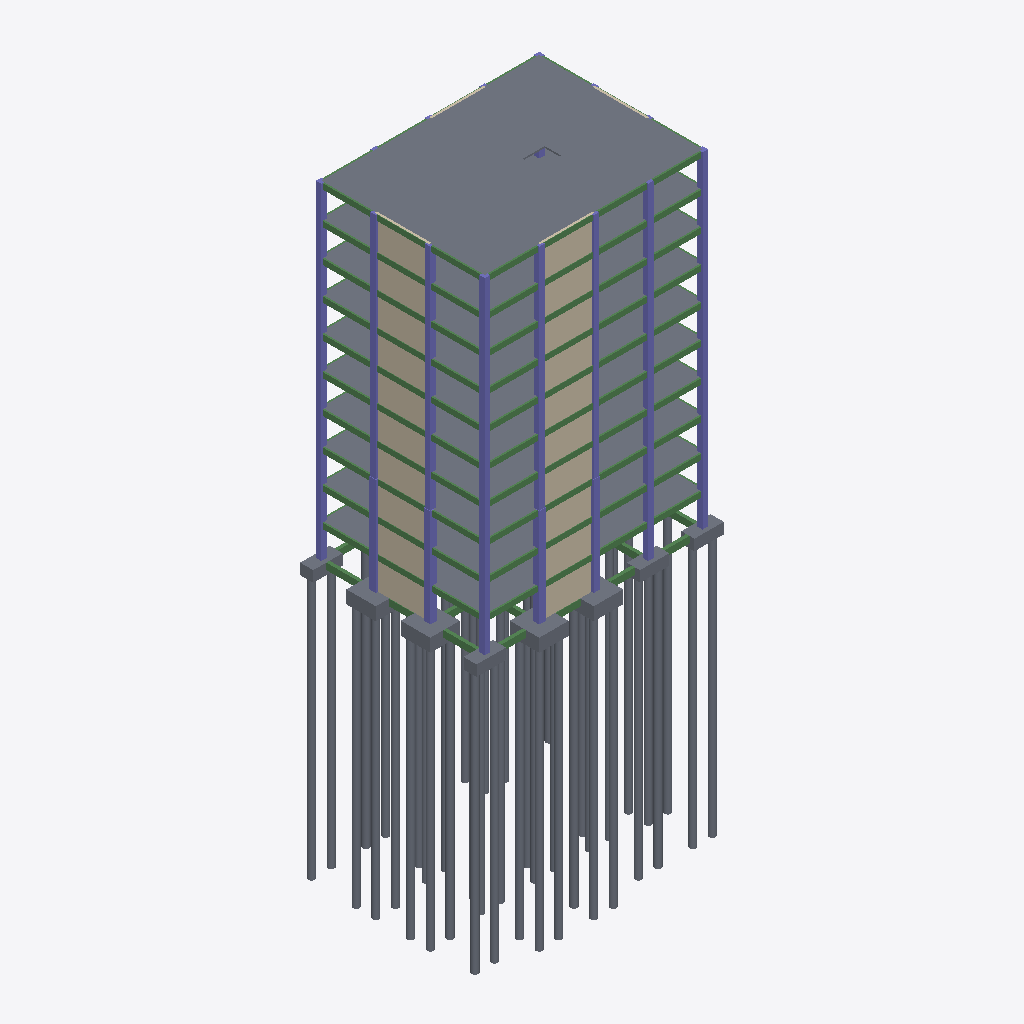
Isometric view of an IFC building model (IFC-SPF (STEP), schema IFC4, length unit millimetre), seen from the south-west, elements coloured by IFC class: 107 beams (green), 81 columns (violet), 60 slabs (grey), 22 walls (beige).
Extent 22.7 m × 17.7 m × 55.2 m (x, y, z). Storeys (11): Base at 0.00 m; Level 1 at 3.00 m; Level 2 at 6.00 m; Level 3 at 9.00 m; Level 4 at 12.00 m; Level 5 at 15.00 m; Level 6 at 18.00 m; Level 7 at 21.00 m; Level 8 at 24.00 m; Level 9 at 27.00 m; Level 10 at 30.00 m. Elements (681): 341 IfcBeam, 200 IfcColumn, 100 IfcSlab, 40 IfcWall.

HEADER;
FILE_DESCRIPTION(('ViewDefinition [ReferenceView_V1.2]','RevitIdentifiers [ContentGUID: 5d1ebc7b-9793-4ff0-a09e-cc901e857e40, VersionGUID: 947bcdf9-efab-4fd1-9863-814c0fd1d4ae, NumberOfSaves: 3]'),'2;1');
FILE_NAME('Prefab_RCC_10storey.ifc','2026-11-20T07:35:09+06:00',(''),(''),'ODA SDAI 25.12','Autodesk - Revit 27.3.0.28 (ENU) - 27.3.0.28','');
FILE_SCHEMA(('IFC4'));
ENDSEC;
DATA;
#21=IFCPROJECT('1T7hnxbvDFyA2Up93XUe6m',#6,'Project Number',$,$,'Project Name','Project Status',(#14,#19),#37589);
#71=IFCSITE('1T7hnxbvDFyA2Up93XUe6o',#6,'Default',$,$,#70,$,$,.ELEMENT.,(42,21,31,401672),(-71,-3,-24,-318237),0.0,$,$);
#25=IFCBUILDING('1T7hnxbvDFyA2Up93XUe6n',#6,'',$,$,#24,$,'',.ELEMENT.,$,$,#22);
#28=IFCBUILDINGSTOREY('1qv6ynVKX7xf87anS8vNi1',#6,'Base',$,$,#27,$,'Base',.ELEMENT.,0.0);
#32=IFCBUILDINGSTOREY('1qv6ynVKX7xf87anS8vN2n',#6,'Level 1',$,$,#31,$,'Level 1',.ELEMENT.,2999.9999999999995);
#36=IFCBUILDINGSTOREY('3mmBySKlTC4u6IpnWYxRQz',#6,'Level 2',$,$,#35,$,'Level 2',.ELEMENT.,5999.999999999999);
#40=IFCBUILDINGSTOREY('3mmBySKlTC4u6IpnWYxRQ_',#6,'Level 3',$,$,#39,$,'Level 3',.ELEMENT.,9000.0);
#44=IFCBUILDINGSTOREY('3mmBySKlTC4u6IpnWYxRQ$',#6,'Level 4',$,$,#43,$,'Level 4',.ELEMENT.,11999.999999999998);
#48=IFCBUILDINGSTOREY('3mmBySKlTC4u6IpnWYxRQm',#6,'Level 5',$,$,#47,$,'Level 5',.ELEMENT.,14999.999999999998);
#52=IFCBUILDINGSTOREY('3mmBySKlTC4u6IpnWYxRQn',#6,'Level 6',$,$,#51,$,'Level 6',.ELEMENT.,18000.0);
#56=IFCBUILDINGSTOREY('3mmBySKlTC4u6IpnWYxRQo',#6,'Level 7',$,$,#55,$,'Level 7',.ELEMENT.,21000.0);
#60=IFCBUILDINGSTOREY('3mmBySKlTC4u6IpnWYxRQp',#6,'Level 8',$,$,#59,$,'Level 8',.ELEMENT.,23999.999999999996);
#64=IFCBUILDINGSTOREY('3mmBySKlTC4u6IpnWYxRQq',#6,'Level 9',$,$,#63,$,'Level 9',.ELEMENT.,27000.0);
#68=IFCBUILDINGSTOREY('3mmBySKlTC4u6IpnWYxRQr',#6,'Level 10',$,$,#67,$,'Level 10',.ELEMENT.,29999.999999999996);
#27533=IFCSLAB('3mmBySKlTC4u6IpnWYxKhl',#6,'Floor:PC Slab 150:426935',$,$,#27507,#27532,'426935',$);
#27472=IFCSLAB('3mmBySKlTC4u6IpnWYxKhe',#6,'Floor:PC Slab 150:426928',$,$,#27446,#27471,'426928',$);
#27350=IFCSLAB('3mmBySKlTC4u6IpnWYxKhw',#6,'Floor:PC Slab 150:426914',$,$,#27324,#27349,'426914',$);
#27289=IFCSLAB('3mmBySKlTC4u6IpnWYxKh3',#6,'Floor:PC Slab 150:426907',$,$,#27263,#27288,'426907',$);
#27228=IFCSLAB('3mmBySKlTC4u6IpnWYxKhC',#6,'Floor:PC Slab 150:426900',$,$,#27202,#27227,'426900',$);
#27167=IFCSLAB('3mmBySKlTC4u6IpnWYxKhL',#6,'Floor:PC Slab 150:426893',$,$,#27141,#27166,'426893',$);
#27106=IFCSLAB('3mmBySKlTC4u6IpnWYxKhU',#6,'Floor:PC Slab 150:426886',$,$,#27080,#27105,'426886',$);
#27411=IFCSLAB('3mmBySKlTC4u6IpnWYxKhn',#6,'Floor:PC Slab 150:426921',$,$,#27385,#27410,'426921',$);
#26960=IFCSLAB('3mmBySKlTC4u6IpnWYxKeW',#6,'Floor:PC Slab 150:426872',$,$,#26933,#26958,'426872',$);
#27045=IFCSLAB('3mmBySKlTC4u6IpnWYxKed',#6,'Floor:PC Slab 150:426879',$,$,#27019,#27044,'426879',$);
#27631=IFCSLAB('1sfScIgKvBYgxUn1b_PJdA',#6,'427105',$,$,#27621,#27629,'427105',$);
#28480=IFCSLAB('1sfScIgKvBYgxUn1b_PJai',#6,'427143',$,$,#28470,#28478,'427143',$);
#27736=IFCSLAB('1sfScIgKvBYgxUn1b_PJdD',#6,'427110',$,$,#27726,#27734,'427110',$);
#28900=IFCSLAB('1sfScIgKvBYgxUn1b_PJan',#6,'427162',$,$,#28890,#28898,'427162',$);
#28046=IFCSLAB('1sfScIgKvBYgxUn1b_PJdV',#6,'427124',$,$,#28036,#28044,'427124',$);
#27716=IFCSLAB('1sfScIgKvBYgxUn1b_PJdE',#6,'427109',$,$,#27706,#27714,'427109',$);
#27846=IFCSLAB('1sfScIgKvBYgxUn1b_PJd0',#6,'427115',$,$,#27836,#27844,'427115',$);
#28440=IFCSLAB('1sfScIgKvBYgxUn1b_PJak',#6,'427141',$,$,#28430,#28438,'427141',$);
#27976=IFCSLAB('1sfScIgKvBYgxUn1b_PJdQ',#6,'427121',$,$,#27966,#27974,'427121',$);
#28880=IFCSLAB('1sfScIgKvBYgxUn1b_PJao',#6,'427161',$,$,#28870,#28878,'427161',$);
#29260=IFCSLAB('1sfScIgKvBYgxUn1b_PJa1',#6,'427178',$,$,#29250,#29258,'427178',$);
#28460=IFCSLAB('1sfScIgKvBYgxUn1b_PJaj',#6,'427142',$,$,#28450,#28458,'427142',$);
#27756=IFCSLAB('1sfScIgKvBYgxUn1b_PJdC',#6,'427111',$,$,#27746,#27754,'427111',$);
#27886=IFCSLAB('1sfScIgKvBYgxUn1b_PJd6',#6,'427117',$,$,#27876,#27884,'427117',$);
#28066=IFCSLAB('1sfScIgKvBYgxUn1b_PJdU',#6,'427125',$,$,#28056,#28064,'427125',$);
#27866=IFCSLAB('1sfScIgKvBYgxUn1b_PJd7',#6,'427116',$,$,#27856,#27864,'427116',$);
#28086=IFCSLAB('1sfScIgKvBYgxUn1b_PJdT',#6,'427126',$,$,#28076,#28084,'427126',$);
#29280=IFCSLAB('1sfScIgKvBYgxUn1b_PJa0',#6,'427179',$,$,#29270,#29278,'427179',$);
#27652=IFCSLAB('1sfScIgKvBYgxUn1b_PJd8',#6,'427107',$,$,#27642,#27650,'427107',$);
#27996=IFCSLAB('1sfScIgKvBYgxUn1b_PJdP',#6,'427122',$,$,#27986,#27994,'427122',$);
#28370=IFCSLAB('1sfScIgKvBYgxUn1b_PJaf',#6,'427138',$,$,#28360,#28368,'427138',$);
#29350=IFCSLAB('1sfScIgKvBYgxUn1b_PJa5',#6,'427182',$,$,#29340,#29348,'427182',$);
#29330=IFCSLAB('1sfScIgKvBYgxUn1b_PJa6',#6,'427181',$,$,#29320,#29328,'427181',$);
#29370=IFCSLAB('1sfScIgKvBYgxUn1b_PJa4',#6,'427183',$,$,#29360,#29368,'427183',$);
#28390=IFCSLAB('1sfScIgKvBYgxUn1b_PJae',#6,'427139',$,$,#28380,#28388,'427139',$);
#28210=IFCSLAB('1sfScIgKvBYgxUn1b_PJdG',#6,'427131',$,$,#28200,#28208,'427131',$);
#26829=IFCWALL('3mmBySKlTC4u6IpnWYxKeg',#6,'Basic Wall:PC Wall 200:426866',$,$,#26817,#26821,'426866',$);
#26888=IFCWALL('3mmBySKlTC4u6IpnWYxKei',#6,'Basic Wall:PC Wall 200:426868',$,$,#26876,#26880,'426868',$);
#28320=IFCSLAB('1sfScIgKvBYgxUn1b_PJah',#6,'427136',$,$,#28310,#28318,'427136',$);
#28016=IFCSLAB('1sfScIgKvBYgxUn1b_PJdO',#6,'M_Footing-Rectangular:PC-CAP 2.7x2.7x1.2:427123',$,$,#28006,#28015,'427123',$);
#27673=IFCSLAB('1sfScIgKvBYgxUn1b_PJdF',#6,'M_Footing-Rectangular:PC-CAP 2.7x2.7x1.2:427108',$,$,#27662,#27671,'427108',$);
#26186=IFCWALL('3mmBySKlTC4u6IpnWYxKe4',#6,'Basic Wall:PC Wall 200:426844',$,$,#26174,#26178,'426844',$);
#26244=IFCWALL('3mmBySKlTC4u6IpnWYxKe6',#6,'Basic Wall:PC Wall 200:426846',$,$,#26232,#26236,'426846',$);
#26595=IFCWALL('3mmBySKlTC4u6IpnWYxKeo',#6,'Basic Wall:PC Wall 200:426858',$,$,#26583,#26587,'426858',$);
#26771=IFCWALL('3mmBySKlTC4u6IpnWYxKee',#6,'Basic Wall:PC Wall 200:426864',$,$,#26759,#26763,'426864',$);
#26127=IFCWALL('3mmBySKlTC4u6IpnWYxKe2',#6,'Basic Wall:PC Wall 200:426842',$,$,#26115,#26119,'426842',$);
#26303=IFCWALL('3mmBySKlTC4u6IpnWYxKeu',#6,'Basic Wall:PC Wall 200:426848',$,$,#26291,#26295,'426848',$);
#26420=IFCWALL('3mmBySKlTC4u6IpnWYxKey',#6,'Basic Wall:PC Wall 200:426852',$,$,#26408,#26412,'426852',$);
#26537=IFCWALL('3mmBySKlTC4u6IpnWYxKem',#6,'Basic Wall:PC Wall 200:426856',$,$,#26525,#26529,'426856',$);
#26654=IFCWALL('3mmBySKlTC4u6IpnWYxKeq',#6,'Basic Wall:PC Wall 200:426860',$,$,#26642,#26646,'426860',$);
#26712=IFCWALL('3mmBySKlTC4u6IpnWYxKes',#6,'Basic Wall:PC Wall 200:426862',$,$,#26700,#26704,'426862',$);
#26361=IFCWALL('3mmBySKlTC4u6IpnWYxKew',#6,'Basic Wall:PC Wall 200:426850',$,$,#26349,#26353,'426850',$);
#26478=IFCWALL('3mmBySKlTC4u6IpnWYxKe_',#6,'Basic Wall:PC Wall 200:426854',$,$,#26466,#26470,'426854',$);
#25745=IFCWALL('3mmBySKlTC4u6IpnWYxKeM',#6,'Basic Wall:PC Wall 200:426830',$,$,#25732,#25736,'426830',$);
#26010=IFCWALL('3mmBySKlTC4u6IpnWYxKeE',#6,'Basic Wall:PC Wall 200:426838',$,$,#25998,#26002,'426838',$);
#25893=IFCWALL('3mmBySKlTC4u6IpnWYxKeA',#6,'Basic Wall:PC Wall 200:426834',$,$,#25881,#25885,'426834',$);
#28610=IFCSLAB('1sfScIgKvBYgxUn1b_PJac',#6,'427149',$,$,#28600,#28608,'427149',$);
#25835=IFCWALL('3mmBySKlTC4u6IpnWYxKe8',#6,'Basic Wall:PC Wall 200:426832',$,$,#25823,#25827,'426832',$);
#25952=IFCWALL('3mmBySKlTC4u6IpnWYxKeC',#6,'Basic Wall:PC Wall 200:426836',$,$,#25940,#25944,'426836',$);
#26069=IFCWALL('3mmBySKlTC4u6IpnWYxKe0',#6,'Basic Wall:PC Wall 200:426840',$,$,#26057,#26061,'426840',$);
#28990=IFCSLAB('1sfScIgKvBYgxUn1b_PJar',#6,'427166',$,$,#28980,#28988,'427166',$);
#28190=IFCSLAB('1sfScIgKvBYgxUn1b_PJdH',#6,'427130',$,$,#28180,#28188,'427130',$);
#28570=IFCSLAB('1sfScIgKvBYgxUn1b_PJaW',#6,'427147',$,$,#28560,#28568,'427147',$);
#29170=IFCSLAB('1sfScIgKvBYgxUn1b_PJaD',#6,'427174',$,$,#29160,#29168,'427174',$);
#27816=IFCSLAB('1sfScIgKvBYgxUn1b_PJd1',#6,'M_Footing-Rectangular:PC-CAP 2.7x2.7x1.2:427114',$,$,#27806,#27815,'427114',$);
#28410=IFCSLAB('1sfScIgKvBYgxUn1b_PJal',#6,'M_Footing-Rectangular:PC-CAP 2.7x2.7x1.2:427140',$,$,#28400,#28409,'427140',$);
#28970=IFCSLAB('1sfScIgKvBYgxUn1b_PJas',#6,'427165',$,$,#28960,#28968,'427165',$);
#28300=IFCSLAB('1sfScIgKvBYgxUn1b_PJdK',#6,'427135',$,$,#28290,#28298,'427135',$);
#28280=IFCSLAB('1sfScIgKvBYgxUn1b_PJdL',#6,'427134',$,$,#28270,#28278,'427134',$);
#28950=IFCSLAB('1sfScIgKvBYgxUn1b_PJat',#6,'427164',$,$,#28940,#28948,'427164',$);
#28590=IFCSLAB('1sfScIgKvBYgxUn1b_PJad',#6,'427148',$,$,#28580,#28588,'427148',$);
#27582=IFCSLAB('1sfScIgKvBYgxUn1b_PJdB',#6,'M_Footing-Rectangular:PC-CAP 2.7x1.2x1.0:427104',$,$,#27568,#27580,'427104',$);
#29230=IFCSLAB('1sfScIgKvBYgxUn1b_PJa2',#6,'M_Footing-Rectangular:PC-CAP 2.7x1.2x1.0:427177',$,$,#29220,#29229,'427177',$);
#28850=IFCSLAB('1sfScIgKvBYgxUn1b_PJap',#6,'M_Footing-Rectangular:PC-CAP 2.7x1.2x1.0:427160',$,$,#28840,#28849,'427160',$);
#27946=IFCSLAB('1sfScIgKvBYgxUn1b_PJdR',#6,'M_Footing-Rectangular:PC-CAP 2.7x1.2x1.0:427120',$,$,#27936,#27945,'427120',$);
#29150=IFCSLAB('1sfScIgKvBYgxUn1b_PJaE',#6,'427173',$,$,#29140,#29148,'427173',$);
#29610=IFCSLAB('1sfScIgKvBYgxUn1b_PJaH',#6,'427194',$,$,#29600,#29608,'427194',$);
#29130=IFCSLAB('1sfScIgKvBYgxUn1b_PJaF',#6,'427172',$,$,#29120,#29128,'427172',$);
#3475=IFCCOLUMN('3mmBySKlTC4u6IpnWYxKaU',#6,'M_Concrete-Rectangular-Column:C 600x600:426054',$,$,#3474,#3471,'426054',$);
#3340=IFCCOLUMN('3mmBySKlTC4u6IpnWYxKaR',#6,'M_Concrete-Rectangular-Column:C 600x600:426051',$,$,#3339,#3336,'426051',$);
#2628=IFCCOLUMN('3mmBySKlTC4u6IpnWYxKbg',#6,'M_Concrete-Rectangular-Column:C 600x600:426034',$,$,#2627,#2624,'426034',$);
#1785=IFCCOLUMN('3mmBySKlTC4u6IpnWYxKb6',#6,'M_Concrete-Rectangular-Column:C 600x600:426014',$,$,#1784,#1782,'426014',$);
#2490=IFCCOLUMN('3mmBySKlTC4u6IpnWYxKbt',#6,'M_Concrete-Rectangular-Column:C 600x600:426031',$,$,#2489,#2486,'426031',$);
#1642=IFCCOLUMN('3mmBySKlTC4u6IpnWYxKb3',#6,'M_Concrete-Rectangular-Column:C 600x600:426011',$,$,#1641,#1639,'426011',$);
#9108=IFCCOLUMN('3mmBySKlTC4u6IpnWYxKcM',#6,'M_Concrete-Rectangular-Column:C 500x500:426190',$,$,#9107,#9104,'426190',$);
#28230=IFCSLAB('1sfScIgKvBYgxUn1b_PJdN',#6,'427132',$,$,#28220,#28228,'427132',$);
#1572=IFCCOLUMN('3mmBySKlTC4u6IpnWYxKb2',#6,'M_Concrete-Rectangular-Column:C 500x500:426010',$,$,#1571,#1569,'426010',$);
#2440=IFCCOLUMN('3mmBySKlTC4u6IpnWYxKbs',#6,'M_Concrete-Rectangular-Column:C 500x500:426030',$,$,#2439,#2436,'426030',$);
#3291=IFCCOLUMN('3mmBySKlTC4u6IpnWYxKaQ',#6,'M_Concrete-Rectangular-Column:C 500x500:426050',$,$,#3290,#3287,'426050',$);
#4122=IFCCOLUMN('3mmBySKlTC4u6IpnWYxKaE',#6,'M_Concrete-Rectangular-Column:C 500x500:426070',$,$,#4121,#4118,'426070',$);
#5784=IFCCOLUMN('3mmBySKlTC4u6IpnWYxKac',#6,'M_Concrete-Rectangular-Column:C 500x500:426110',$,$,#5783,#5780,'426110',$);
#6615=IFCCOLUMN('3mmBySKlTC4u6IpnWYxKdA',#6,'M_Concrete-Rectangular-Column:C 500x500:426130',$,$,#6614,#6611,'426130',$);
#7446=IFCCOLUMN('3mmBySKlTC4u6IpnWYxKd_',#6,'M_Concrete-Rectangular-Column:C 500x500:426150',$,$,#7445,#7442,'426150',$);
#8277=IFCCOLUMN('3mmBySKlTC4u6IpnWYxKdY',#6,'M_Concrete-Rectangular-Column:C 500x500:426170',$,$,#8276,#8273,'426170',$);
#4953=IFCCOLUMN('3mmBySKlTC4u6IpnWYxKao',#6,'M_Concrete-Rectangular-Column:C 500x500:426090',$,$,#4952,#4949,'426090',$);
#9761=IFCCOLUMN('3mmBySKlTC4u6IpnWYxKc6',#6,'M_Concrete-Rectangular-Column:C 500x500:426206',$,$,#9760,#9757,'426206',$);
#9246=IFCCOLUMN('3mmBySKlTC4u6IpnWYxKc9',#6,'M_Concrete-Rectangular-Column:C 500x500:426193',$,$,#9245,#9242,'426193',$);
#9600=IFCCOLUMN('3mmBySKlTC4u6IpnWYxKc2',#6,'M_Concrete-Rectangular-Column:C 500x500:426202',$,$,#9599,#9596,'426202',$);
#24991=IFCBEAM('3mmBySKlTC4u6IpnWYxKfe',#6,'M_Concrete-Rectangular Beam:B 300x500:426800',$,$,#24990,#24987,'426800',$);
#24284=IFCBEAM('3mmBySKlTC4u6IpnWYxKfC',#6,'M_Concrete-Rectangular Beam:B 300x500:426772',$,$,#24283,#24280,'426772',$);
#24176=IFCBEAM('3mmBySKlTC4u6IpnWYxKf8',#6,'M_Concrete-Rectangular Beam:B 300x500:426768',$,$,#24175,#24172,'426768',$);
#9292=IFCCOLUMN('3mmBySKlTC4u6IpnWYxKcA',#6,'M_Concrete-Rectangular-Column:C 500x500:426194',$,$,#9291,#9288,'426194',$);
#22597=IFCBEAM('3mmBySKlTC4u6IpnWYxKkA',#6,'M_Concrete-Rectangular Beam:B 300x500:426706',$,$,#22596,#22593,'426706',$);
#14702=IFCBEAM('3mmBySKlTC4u6IpnWYxKZ4',#6,'M_Concrete-Rectangular Beam:B 300x500:426396',$,$,#14701,#14698,'426396',$);
#14810=IFCBEAM('3mmBySKlTC4u6IpnWYxKZu',#6,'M_Concrete-Rectangular Beam:B 300x500:426400',$,$,#14809,#14806,'426400',$);
#16389=IFCBEAM('3mmBySKlTC4u6IpnWYxKY6',#6,'M_Concrete-Rectangular Beam:B 300x500:426462',$,$,#16388,#16385,'426462',$);
#13123=IFCBEAM('3mmBySKlTC4u6IpnWYxKW6',#6,'M_Concrete-Rectangular Beam:B 300x500:426334',$,$,#13122,#13119,'426334',$);
#15517=IFCBEAM('3mmBySKlTC4u6IpnWYxKZa',#6,'M_Concrete-Rectangular Beam:B 300x500:426428',$,$,#15516,#15513,'426428',$);
#16281=IFCBEAM('3mmBySKlTC4u6IpnWYxKY2',#6,'M_Concrete-Rectangular Beam:B 300x500:426458',$,$,#16280,#16277,'426458',$);
#17096=IFCBEAM('3mmBySKlTC4u6IpnWYxKYY',#6,'M_Concrete-Rectangular Beam:B 300x500:426490',$,$,#17095,#17092,'426490',$);
#19547=IFCBEAM('3mmBySKlTC4u6IpnWYxKi2',#6,'M_Concrete-Rectangular Beam:B 300x500:426586',$,$,#19546,#19543,'426586',$);
#21018=IFCBEAM('3mmBySKlTC4u6IpnWYxKlC',#6,'M_Concrete-Rectangular Beam:B 300x500:426644',$,$,#21017,#21014,'426644',$);
#22705=IFCBEAM('3mmBySKlTC4u6IpnWYxKkE',#6,'M_Concrete-Rectangular Beam:B 300x500:426710',$,$,#22704,#22701,'426710',$);
#11544=IFCBEAM('3mmBySKlTC4u6IpnWYxKXu',#6,'M_Concrete-Rectangular Beam:B 300x500:426272',$,$,#11543,#11540,'426272',$);
#17860=IFCBEAM('3mmBySKlTC4u6IpnWYxKj0',#6,'M_Concrete-Rectangular Beam:B 300x500:426520',$,$,#17859,#17856,'426520',$);
#17968=IFCBEAM('3mmBySKlTC4u6IpnWYxKj4',#6,'M_Concrete-Rectangular Beam:B 300x500:426524',$,$,#17967,#17964,'426524',$);
#18675=IFCBEAM('3mmBySKlTC4u6IpnWYxKjW',#6,'M_Concrete-Rectangular Beam:B 300x500:426552',$,$,#18674,#18671,'426552',$);
#19439=IFCBEAM('3mmBySKlTC4u6IpnWYxKiE',#6,'M_Concrete-Rectangular Beam:B 300x500:426582',$,$,#19438,#19435,'426582',$);
#21126=IFCBEAM('3mmBySKlTC4u6IpnWYxKl0',#6,'M_Concrete-Rectangular Beam:B 300x500:426648',$,$,#21125,#21122,'426648',$);
#23412=IFCBEAM('3mmBySKlTC4u6IpnWYxKkg',#6,'M_Concrete-Rectangular Beam:B 300x500:426738',$,$,#23411,#23408,'426738',$);
#9941=IFCBEAM('3mmBySKlTC4u6IpnWYxKcw',#6,'M_Concrete-Rectangular Beam:B 300x500:426210',$,$,#9940,#9937,'426210',$);
#20254=IFCBEAM('3mmBySKlTC4u6IpnWYxKik',#6,'M_Concrete-Rectangular Beam:B 300x500:426614',$,$,#20253,#20250,'426614',$);
#21833=IFCBEAM('3mmBySKlTC4u6IpnWYxKli',#6,'M_Concrete-Rectangular Beam:B 300x500:426676',$,$,#21832,#21829,'426676',$);
#24334=IFCBEAM('3mmBySKlTC4u6IpnWYxKfE',#6,'M_Concrete-Rectangular Beam:B 300x500:426774',$,$,#24333,#24330,'426774',$);
#25098=IFCBEAM('3mmBySKlTC4u6IpnWYxKfi',#6,'M_Concrete-Rectangular Beam:B 300x500:426804',$,$,#25097,#25094,'426804',$);
#13231=IFCBEAM('3mmBySKlTC4u6IpnWYxKWw',#6,'M_Concrete-Rectangular Beam:B 300x500:426338',$,$,#13230,#13227,'426338',$);
#18782=IFCBEAM('3mmBySKlTC4u6IpnWYxKja',#6,'M_Concrete-Rectangular Beam:B 300x500:426556',$,$,#18781,#18778,'426556',$);
#21176=IFCBEAM('3mmBySKlTC4u6IpnWYxKl2',#6,'M_Concrete-Rectangular Beam:B 300x500:426650',$,$,#21175,#21172,'426650',$);
#9157=IFCCOLUMN('3mmBySKlTC4u6IpnWYxKcN',#6,'M_Concrete-Rectangular-Column:C 500x500:426191',$,$,#9156,#9153,'426191',$);
#10122=IFCBEAM('3mmBySKlTC4u6IpnWYxKcm',#6,'M_Concrete-Rectangular Beam:B 300x500:426216',$,$,#10121,#10118,'426216',$);
#13281=IFCBEAM('3mmBySKlTC4u6IpnWYxKWy',#6,'M_Concrete-Rectangular Beam:B 300x500:426340',$,$,#13280,#13277,'426340',$);
#17203=IFCBEAM('3mmBySKlTC4u6IpnWYxKYc',#6,'M_Concrete-Rectangular Beam:B 300x500:426494',$,$,#17202,#17199,'426494',$);
#19597=IFCBEAM('3mmBySKlTC4u6IpnWYxKi4',#6,'M_Concrete-Rectangular Beam:B 300x500:426588',$,$,#19596,#19593,'426588',$);
#11652=IFCBEAM('3mmBySKlTC4u6IpnWYxKXy',#6,'M_Concrete-Rectangular Beam:B 300x500:426276',$,$,#11651,#11648,'426276',$);
#11702=IFCBEAM('3mmBySKlTC4u6IpnWYxKX_',#6,'M_Concrete-Rectangular Beam:B 300x500:426278',$,$,#11701,#11698,'426278',$);
#13938=IFCBEAM('3mmBySKlTC4u6IpnWYxKWc',#6,'M_Concrete-Rectangular Beam:B 300x500:426366',$,$,#13937,#13934,'426366',$);
#14860=IFCBEAM('3mmBySKlTC4u6IpnWYxKZw',#6,'M_Concrete-Rectangular Beam:B 300x500:426402',$,$,#14859,#14856,'426402',$);
#20361=IFCBEAM('3mmBySKlTC4u6IpnWYxKiY',#6,'M_Concrete-Rectangular Beam:B 300x500:426618',$,$,#20360,#20357,'426618',$);
#21940=IFCBEAM('3mmBySKlTC4u6IpnWYxKlW',#6,'M_Concrete-Rectangular Beam:B 300x500:426680',$,$,#21939,#21936,'426680',$);
#22755=IFCBEAM('3mmBySKlTC4u6IpnWYxKk0',#6,'M_Concrete-Rectangular Beam:B 300x500:426712',$,$,#22754,#22751,'426712',$);
#23519=IFCBEAM('3mmBySKlTC4u6IpnWYxKkk',#6,'M_Concrete-Rectangular Beam:B 300x500:426742',$,$,#23518,#23515,'426742',$);
#2100=IFCCOLUMN('3mmBySKlTC4u6IpnWYxKb_',#6,'M_Concrete-Rectangular-Column:C 500x500:426022',$,$,#2099,#2097,'426022',$);
#10072=IFCBEAM('3mmBySKlTC4u6IpnWYxKc_',#6,'M_Concrete-Rectangular Beam:B 300x500:426214',$,$,#10071,#10068,'426214',$);
#12359=IFCBEAM('3mmBySKlTC4u6IpnWYxKWO',#6,'M_Concrete-Rectangular Beam:B 300x500:426304',$,$,#12358,#12355,'426304',$);
#15624=IFCBEAM('3mmBySKlTC4u6IpnWYxKYO',#6,'M_Concrete-Rectangular Beam:B 300x500:426432',$,$,#15623,#15620,'426432',$);
#16439=IFCBEAM('3mmBySKlTC4u6IpnWYxKYu',#6,'M_Concrete-Rectangular Beam:B 300x500:426464',$,$,#16438,#16435,'426464',$);
#18018=IFCBEAM('3mmBySKlTC4u6IpnWYxKj6',#6,'M_Concrete-Rectangular Beam:B 300x500:426526',$,$,#18017,#18014,'426526',$);
#2944=IFCCOLUMN('3mmBySKlTC4u6IpnWYxKbY',#6,'M_Concrete-Rectangular-Column:C 500x500:426042',$,$,#2943,#2940,'426042',$);
#5137=IFCCOLUMN('3mmBySKlTC4u6IpnWYxKas',#6,'M_Concrete-Rectangular-Column:C 500x500:426094',$,$,#5136,#5133,'426094',$);
#5445=IFCCOLUMN('3mmBySKlTC4u6IpnWYxKak',#6,'M_Concrete-Rectangular-Column:C 500x500:426102',$,$,#5444,#5441,'426102',$);
#7938=IFCCOLUMN('3mmBySKlTC4u6IpnWYxKdg',#6,'M_Concrete-Rectangular-Column:C 500x500:426162',$,$,#7937,#7934,'426162',$);
#8769=IFCCOLUMN('3mmBySKlTC4u6IpnWYxKcU',#6,'M_Concrete-Rectangular-Column:C 500x500:426182',$,$,#8768,#8765,'426182',$);
#10780=IFCBEAM('3mmBySKlTC4u6IpnWYxKXQ',#6,'M_Concrete-Rectangular Beam:B 300x500:426242',$,$,#10779,#10776,'426242',$);
ENDSEC;
